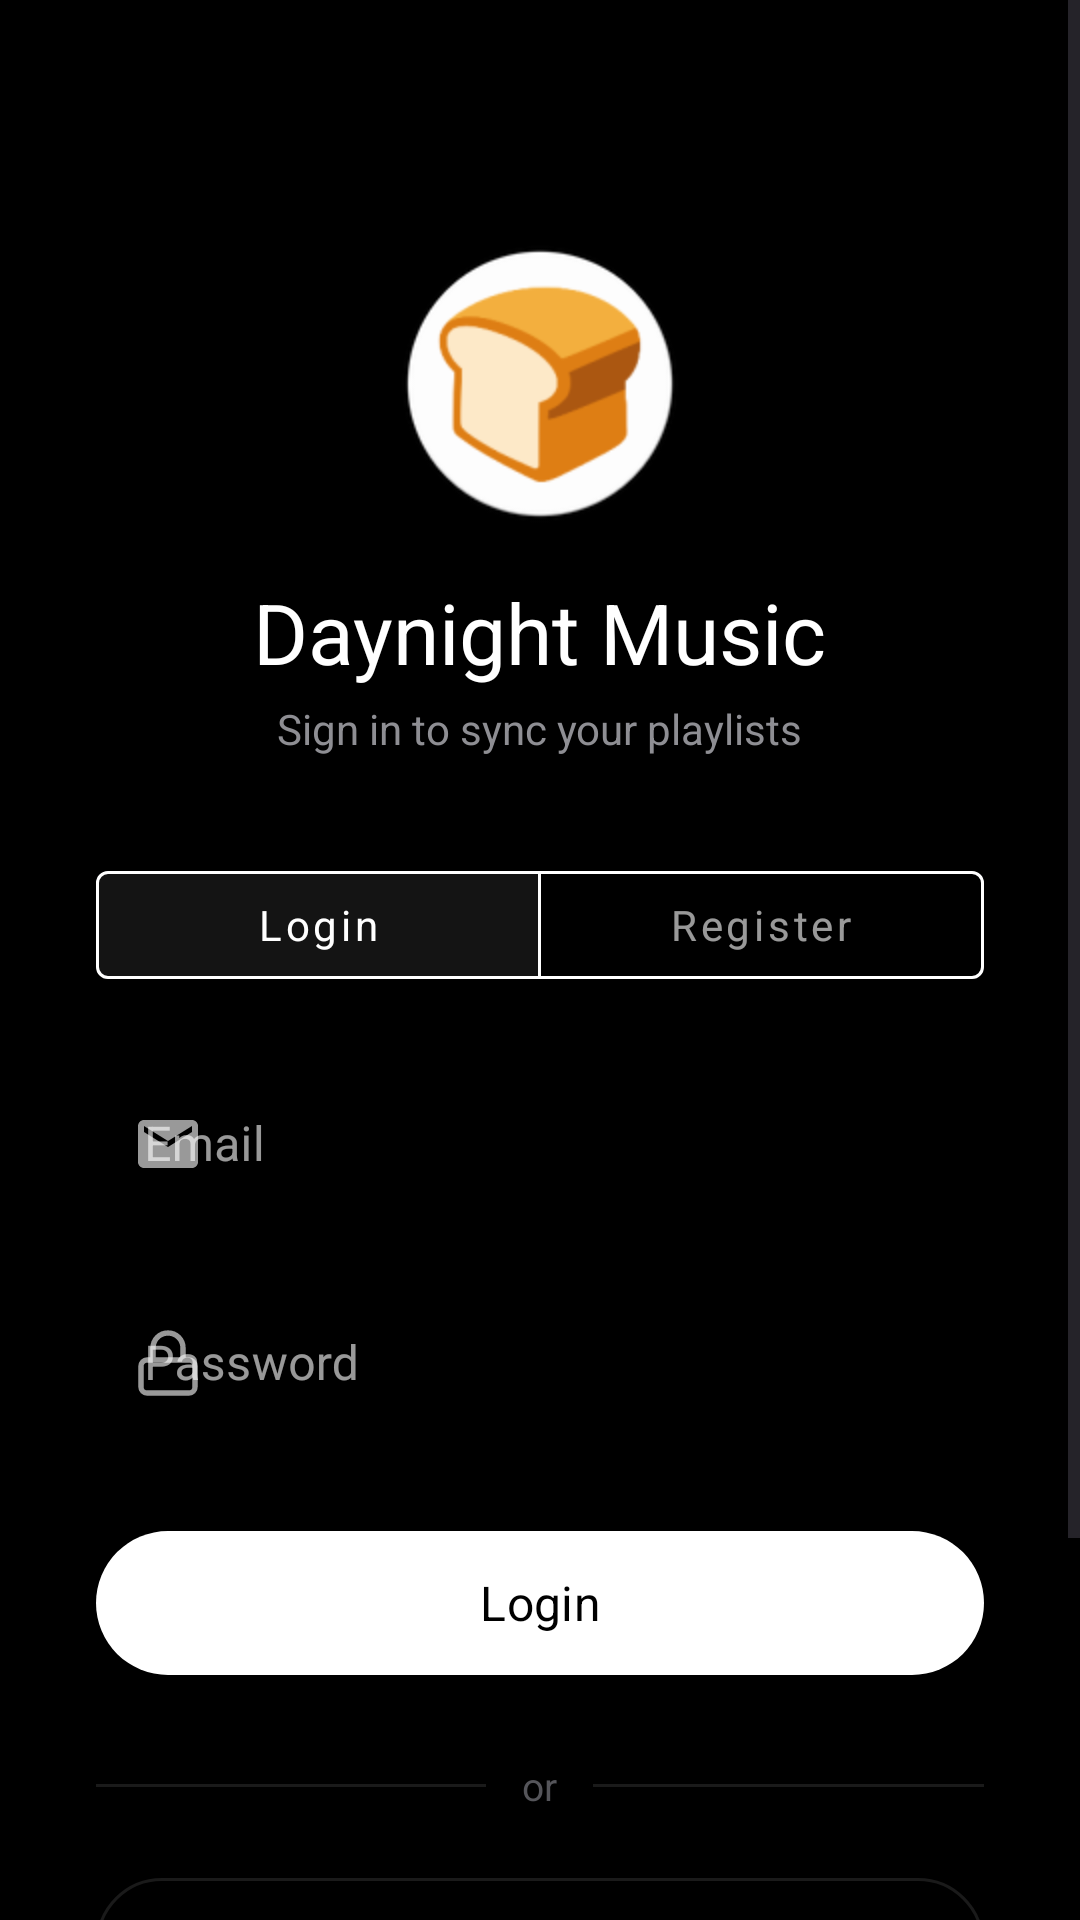

The Android layout XML behind this screen, and the referenced resources:
<!-- AndroidManifest.xml: activity theme Theme.MidnightMusic -->
<!-- res/layout/activity_auth.xml -->
<?xml version="1.0" encoding="utf-8"?>
<ScrollView xmlns:android="http://schemas.android.com/apk/res/android"
    xmlns:app="http://schemas.android.com/apk/res-auto"
    android:layout_width="match_parent"
    android:layout_height="match_parent"
    android:background="@color/background"
    android:fillViewport="true">

    <LinearLayout
        android:layout_width="match_parent"
        android:layout_height="wrap_content"
        android:gravity="center_horizontal"
        android:orientation="vertical"
        android:padding="32dp">

        
        <ImageView
            android:layout_width="96dp"
            android:layout_height="96dp"
            android:layout_marginTop="48dp"
            android:src="@mipmap/ic_launcher_round"
            android:contentDescription="@string/app_name" />

        <TextView
            android:layout_width="wrap_content"
            android:layout_height="wrap_content"
            android:layout_marginTop="16dp"
            android:fontFamily="sans-serif-medium"
            android:text="@string/app_name"
            android:textColor="@color/text_primary"
            android:textSize="28sp" />

        <TextView
            android:layout_width="wrap_content"
            android:layout_height="wrap_content"
            android:layout_marginTop="4dp"
            android:text="Sign in to sync your playlists"
            android:textColor="@color/text_secondary"
            android:textSize="14sp" />

        
        <com.google.android.material.button.MaterialButtonToggleGroup
            android:id="@+id/authToggleGroup"
            android:layout_width="match_parent"
            android:layout_height="wrap_content"
            android:layout_marginTop="32dp"
            app:singleSelection="true"
            app:selectionRequired="true"
            app:checkedButton="@id/btnToggleLogin">

            <com.google.android.material.button.MaterialButton
                android:id="@+id/btnToggleLogin"
                style="@style/Widget.MaterialComponents.Button.OutlinedButton"
                android:layout_width="0dp"
                android:layout_height="wrap_content"
                android:layout_weight="1"
                android:text="Login"
                android:textAllCaps="false"
                app:strokeColor="@color/primary" />

            <com.google.android.material.button.MaterialButton
                android:id="@+id/btnToggleRegister"
                style="@style/Widget.MaterialComponents.Button.OutlinedButton"
                android:layout_width="0dp"
                android:layout_height="wrap_content"
                android:layout_weight="1"
                android:text="Register"
                android:textAllCaps="false"
                app:strokeColor="@color/primary" />
        </com.google.android.material.button.MaterialButtonToggleGroup>

        
        <com.google.android.material.textfield.TextInputLayout
            android:id="@+id/nicknameLayout"
            style="@style/Widget.MaterialComponents.TextInputLayout.OutlinedBox"
            android:layout_width="match_parent"
            android:layout_height="wrap_content"
            android:layout_marginTop="24dp"
            android:hint="Choose a nickname"
            android:visibility="gone"
            app:startIconDrawable="@drawable/ic_person"
            app:boxStrokeColor="@color/primary">

            <com.google.android.material.textfield.TextInputEditText
                android:id="@+id/etNickname"
                android:layout_width="match_parent"
                android:layout_height="wrap_content"
                android:inputType="textPersonName"
                android:maxLength="30"
                android:textColor="@color/text_primary" />
        </com.google.android.material.textfield.TextInputLayout>

        
        <com.google.android.material.textfield.TextInputLayout
            android:id="@+id/emailLayout"
            style="@style/Widget.MaterialComponents.TextInputLayout.OutlinedBox"
            android:layout_width="match_parent"
            android:layout_height="wrap_content"
            android:layout_marginTop="16dp"
            android:hint="Email"
            app:startIconDrawable="@drawable/ic_email"
            app:boxStrokeColor="@color/primary">

            <com.google.android.material.textfield.TextInputEditText
                android:id="@+id/etEmail"
                android:layout_width="match_parent"
                android:layout_height="wrap_content"
                android:inputType="textEmailAddress"
                android:textColor="@color/text_primary" />
        </com.google.android.material.textfield.TextInputLayout>

        
        <com.google.android.material.textfield.TextInputLayout
            android:id="@+id/passwordLayout"
            style="@style/Widget.MaterialComponents.TextInputLayout.OutlinedBox"
            android:layout_width="match_parent"
            android:layout_height="wrap_content"
            android:layout_marginTop="12dp"
            android:hint="Password"
            app:startIconDrawable="@drawable/ic_lock"
            app:passwordToggleEnabled="true"
            app:boxStrokeColor="@color/primary">

            <com.google.android.material.textfield.TextInputEditText
                android:id="@+id/etPassword"
                android:layout_width="match_parent"
                android:layout_height="wrap_content"
                android:inputType="textPassword"
                android:textColor="@color/text_primary" />
        </com.google.android.material.textfield.TextInputLayout>

        
        <com.google.android.material.button.MaterialButton
            android:id="@+id/btnSubmit"
            android:layout_width="match_parent"
            android:layout_height="56dp"
            android:layout_marginTop="24dp"
            android:text="Login"
            android:textAllCaps="false"
            android:textSize="16sp"
            app:backgroundTint="@color/primary"
            app:cornerRadius="28dp" />

        
        <ProgressBar
            android:id="@+id/progressBar"
            android:layout_width="wrap_content"
            android:layout_height="wrap_content"
            android:layout_marginTop="16dp"
            android:indeterminateTint="@color/primary"
            android:visibility="gone" />

        
        <TextView
            android:id="@+id/tvError"
            android:layout_width="match_parent"
            android:layout_height="wrap_content"
            android:layout_marginTop="12dp"
            android:gravity="center"
            android:textColor="@color/error"
            android:textSize="13sp"
            android:visibility="gone" />

        
        <LinearLayout
            android:layout_width="match_parent"
            android:layout_height="wrap_content"
            android:layout_marginTop="24dp"
            android:gravity="center_vertical"
            android:orientation="horizontal">

            <View
                android:layout_width="0dp"
                android:layout_height="1dp"
                android:layout_weight="1"
                android:background="@color/glass_border" />

            <TextView
                android:layout_width="wrap_content"
                android:layout_height="wrap_content"
                android:layout_marginHorizontal="12dp"
                android:text="or"
                android:textColor="@color/text_hint"
                android:textSize="13sp" />

            <View
                android:layout_width="0dp"
                android:layout_height="1dp"
                android:layout_weight="1"
                android:background="@color/glass_border" />
        </LinearLayout>

        
        <com.google.android.material.button.MaterialButton
            android:id="@+id/btnGoogleSignIn"
            style="@style/Widget.MaterialComponents.Button.OutlinedButton"
            android:layout_width="match_parent"
            android:layout_height="56dp"
            android:layout_marginTop="16dp"
            android:text="Continue with Google"
            android:textAllCaps="false"
            android:textColor="@color/text_primary"
            android:textSize="15sp"
            app:cornerRadius="28dp"
            app:icon="@drawable/ic_google"
            app:iconGravity="textStart"
            app:iconTint="@null"
            app:strokeColor="@color/glass_border" />

        
        <TextView
            android:id="@+id/tvSkip"
            android:layout_width="wrap_content"
            android:layout_height="wrap_content"
            android:layout_marginTop="24dp"
            android:layout_marginBottom="32dp"
            android:padding="8dp"
            android:text="Skip for now"
            android:textColor="@color/text_hint"
            android:textSize="14sp" />

    </LinearLayout>
</ScrollView>
<!-- resources referenced by this layout -->
<resources>
  <color name="background">#000000</color>
  <color name="error">#FF453A</color>
  <color name="glass_border">#1AFFFFFF</color>
  <color name="primary">#FFFFFF</color>
  <color name="text_hint">#55555A</color>
  <color name="text_primary">#FFFFFF</color>
  <color name="text_secondary">#8E8E93</color>
  <!-- drawable ic_email (drawable) -->
  <vector xmlns:android="http://schemas.android.com/apk/res/android"
      android:width="24dp"
      android:height="24dp"
      android:viewportWidth="24"
      android:viewportHeight="24"
      android:tint="@color/text_hint">
      <path
          android:fillColor="@android:color/white"
          android:pathData="M20,4H4c-1.1,0 -1.99,0.9 -1.99,2L2,18c0,1.1 0.9,2 2,2h16c1.1,0 2,-0.9 2,-2V6c0,-1.1 -0.9,-2 -2,-2zM20,8l-8,5 -8,-5V6l8,5 8,-5v2z"/>
  </vector>
  <!-- drawable ic_lock (drawable) -->
  <vector xmlns:android="http://schemas.android.com/apk/res/android"
      android:width="24dp"
      android:height="24dp"
      android:viewportWidth="24"
      android:viewportHeight="24">
      <path
          android:fillColor="#00000000"
          android:strokeColor="#FFFFFF"
          android:strokeWidth="1.8"
          android:strokeLineCap="round"
          android:strokeLineJoin="round"
          android:pathData="M7,11 V7 C7,4.2 9.2,2 12,2 C14.8,2 17,4.2 17,7 V11 M5,11 H19 C20.1,11 21,11.9 21,13 V20 C21,21.1 20.1,22 19,22 H5 C3.9,22 3,21.1 3,20 V13 C3,11.9 3.9,11 5,11 Z" />
  </vector>
  <!-- drawable ic_person (drawable) -->
  <vector xmlns:android="http://schemas.android.com/apk/res/android"
      android:width="24dp"
      android:height="24dp"
      android:viewportWidth="24"
      android:viewportHeight="24"
      android:tint="@color/text_hint">
      <path
          android:fillColor="@android:color/white"
          android:pathData="M12,12c2.21,0 4,-1.79 4,-4s-1.79,-4 -4,-4 -4,1.79 -4,4 1.79,4 4,4zM12,14c-2.67,0 -8,1.34 -8,4v2h16v-2c0,-2.66 -5.33,-4 -8,-4z"/>
  </vector>
  <string name="app_name">Daynight Music</string>
  <color name="on_primary">#000000</color>
  <color name="primary_variant">#E2E8F0</color>
  <color name="accent">#FFFFFF</color>
  <color name="surface">#121214</color>
  <color name="surface_variant">#1E1E24</color>
  <style name="Widget.MidnightMusic.CardView" parent="Widget.Material3.CardView.Elevated">
      <item name="cardBackgroundColor">@color/card_background</item>
      <item name="cardCornerRadius">20dp</item>
      <item name="cardElevation">0dp</item>
      <item name="strokeWidth">1dp</item>
      <item name="strokeColor">@color/glass_border</item>
      <item name="shapeAppearanceOverlay">@style/ShapeAppearance.MidnightMusic.Medium</item>
    </style>
  <style name="Widget.MidnightMusic.BottomNavigationView" parent="Widget.Material3.BottomNavigationView">
      <item name="backgroundTint">@color/surface</item>
      <item name="itemIconTint">@color/primary</item>
      <item name="itemTextColor">@color/text_primary</item>
      <item name="itemRippleColor">@color/ripple_accent</item>
      <item name="elevation">0dp</item>
      <item name="labelVisibilityMode">labeled</item>
    </style>
  <color name="card_background">#121216</color>
  <style name="ShapeAppearance.MidnightMusic.Medium" parent="ShapeAppearance.Material3.Corner.Medium">
      <item name="cornerSize">24dp</item>
    </style>
  <color name="ripple_accent">#33FFFFFF</color>
</resources>
